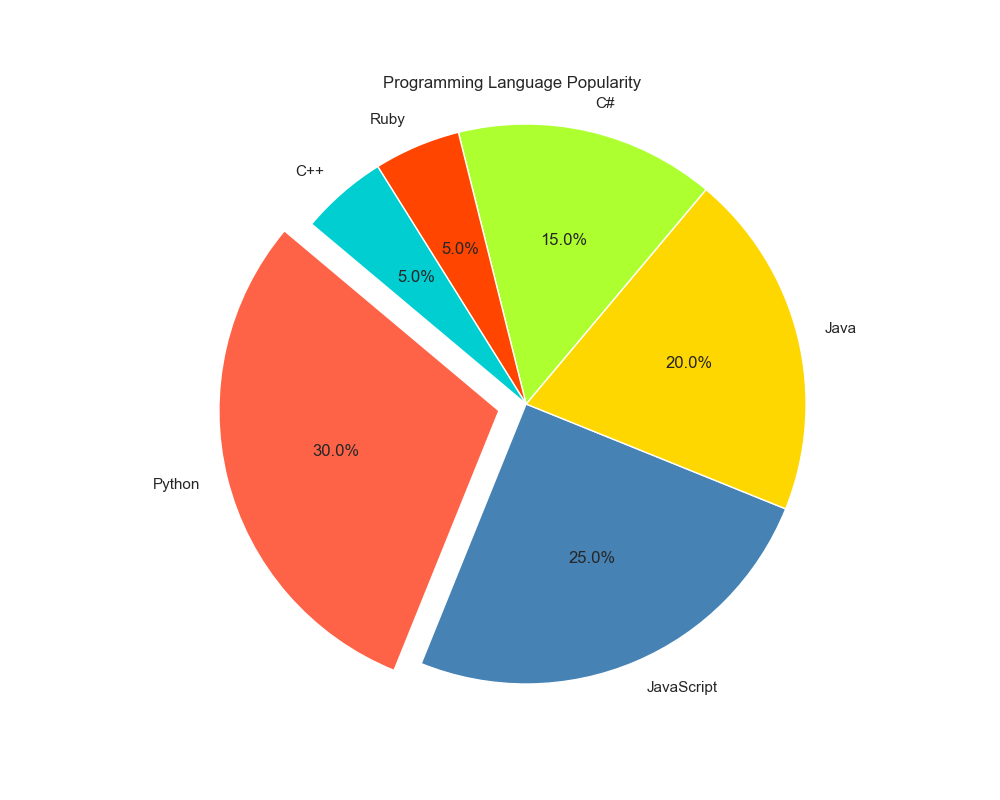

Values plotted in this chart, from the file beside it:
Language, Users
Python, 30
JavaScript, 25
Java, 20
C#, 15
Ruby, 5
C++, 5
